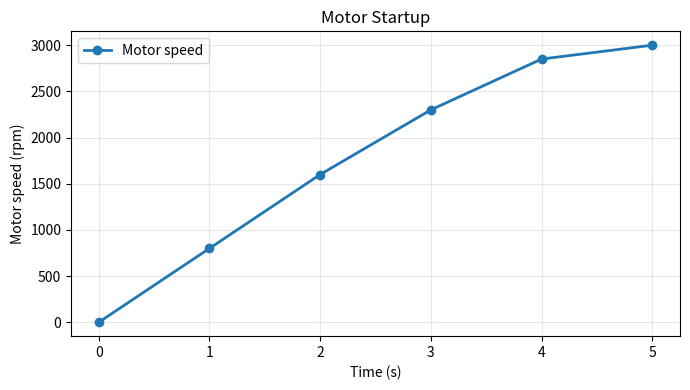
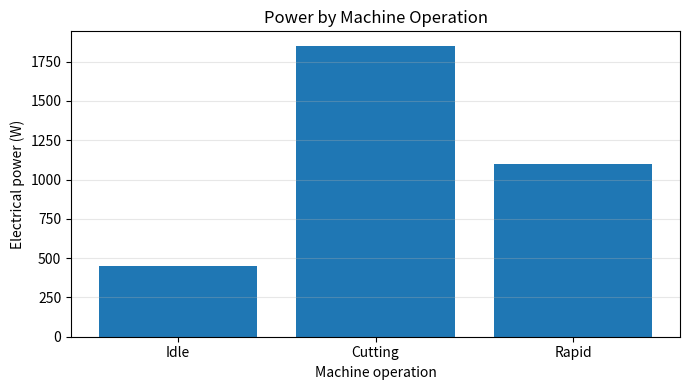
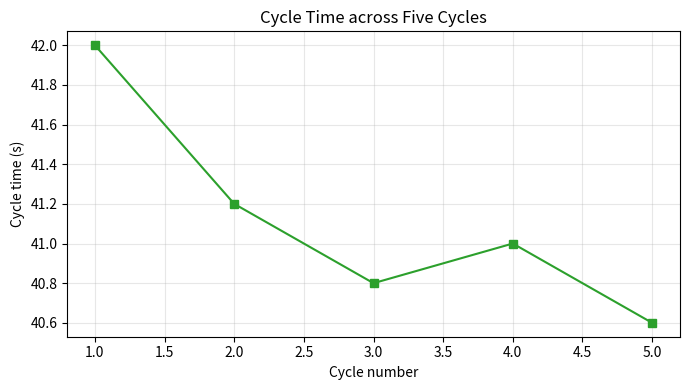

Write the Python code that produced these figures, in order.
# Full-line comment: convert rotation speed to cycles per second.
example_speed_rpm = 1_800  # Inline comment: hypothetical operating point.
example_speed_hz = example_speed_rpm / 60
print("Rotation rate:", example_speed_hz, "Hz")


def convert_mm_min_to_mm_s(feed_rate_mm_min):
    '''Return feed rate converted from mm/min to mm/s.'''
    # Divide by 60 because one minute contains 60 seconds.
    return feed_rate_mm_min / 60


print("Feed rate:", convert_mm_min_to_mm_s(300.0), "mm/s")

# Predict the output, then run the cell.
print("Engineering data practice")

machine_name = "CNC Mill"
spindle_speed_rpm = 7_500
feed_rate_mm_min = 420.0
is_running = True

print(machine_name, type(machine_name))
print(spindle_speed_rpm, type(spindle_speed_rpm))
print(feed_rate_mm_min, type(feed_rate_mm_min))
print(is_running, type(is_running))

# TRY IT: Change each value and rerun the cell.
sensor_name = "Motor temperature"
measurement_value = 68.5
measurement_unit = "°C"
is_valid = True

print(sensor_name)
print(measurement_value, measurement_unit)
print("Valid measurement:", is_valid)

# Convert text to numerical values before calculating.
speed_text = "3600"
duration_text = "2.5"

speed_rpm = int(speed_text)
duration_s = float(duration_text)

print(speed_rpm, type(speed_rpm))
print(duration_s, type(duration_s))
print("Speed text for a label:", str(speed_rpm) + " rpm")

# TRY IT Problem Set A
# Write your solutions below each prompt. This starter cell runs as provided.

# 1. Create and inspect four variables.

# 2. Convert the two strings and multiply the results.
speed_text_A = "1250"
duration_text_A = "3.75"

# 3. Calculate an integer sample count.
sampling_rate_A_hz = 2_400
duration_A_s = 2.5

# 4. Convert degrees Celsius to degrees Fahrenheit.
temperature_A_C = 80.0

# Calculate sample count and acquisition size.
sampling_rate_hz = 2_000
duration_s = 1.5
channel_count = 3

samples_per_channel = int(sampling_rate_hz * duration_s)
total_values = samples_per_channel * channel_count

print("Samples per channel:", samples_per_channel)
print("Total values:", total_values)

# Compare division, integer division, and remainder.
parts_available = 23
parts_per_box = 5

exact_box_count = parts_available / parts_per_box
full_boxes = parts_available // parts_per_box
remaining_parts = parts_available % parts_per_box

print("Exact quotient:", exact_box_count)
print("Full boxes:", full_boxes)
print("Remaining parts:", remaining_parts)

# TRY IT: Change the diameter or speed and rerun the calculation.
import math

tool_diameter_mm = 12.0
spindle_speed_rpm = 6_000
surface_speed_m_min = math.pi * tool_diameter_mm * spindle_speed_rpm / 1_000

print("Surface speed:", round(surface_speed_m_min, 1), "m/min")

# Build a readable status message with an f-string.
machine_id = "MILL-02"
load_percent = 73.456
status_message = f"{machine_id}: spindle load = {load_percent:.1f}%"

print(status_message)
print("Uppercase:", machine_id.upper())
print("Starts with MILL:", machine_id.startswith("MILL"))

# TRY IT: Create a formatted summary for this measurement.
location = "Bearing A"
temperature_C = 64.238

# Modify the message to display temperature with two decimal places.
summary = f"{location}: temperature = {temperature_C:.1f} °C"
print(summary)

# Evaluate individual and combined conditions.
temperature_C = 72.0
warning_limit_C = 80.0
sensor_connected = True

below_limit = temperature_C < warning_limit_C
measurement_usable = sensor_connected and below_limit

print("Below limit:", below_limit)
print("Measurement usable:", measurement_usable)

# Classify a pump pressure using if, elif, and else.
pressure_kPa = 245

if pressure_kPa < 200:
    pressure_state = "low"
elif pressure_kPa <= 300:
    pressure_state = "within operating range"
else:
    pressure_state = "high"

print("Pressure state:", pressure_state)

# TRY IT: Change vibration_mm_s to test all three branches.
vibration_mm_s = 3.2

if vibration_mm_s < 2.0:
    vibration_category = "low"
elif vibration_mm_s < 5.0:
    vibration_category = "moderate"
else:
    vibration_category = "high"

print("Vibration category:", vibration_category)

# Select and modify items in a list.
process_steps = ["Load", "Align", "Machine", "Inspect"]

print("First step:", process_steps[0])
print("Last step:", process_steps[-1])
print("Middle steps:", process_steps[1:3])
print("First two steps:", process_steps[:2])
print("Number of steps:", len(process_steps))

updated_steps = process_steps.copy()
updated_steps.append("Unload")
updated_steps[1] = "Verify alignment"

print("Original:", process_steps)
print("Updated:", updated_steps)

# Use built-in functions with a short measurement list.
motor_current_A = [4.8, 5.1, 5.0, 5.4, 5.2]

print("Minimum:", min(motor_current_A), "A")
print("Maximum:", max(motor_current_A), "A")
print("Total:", sum(motor_current_A), "A")
print("Mean:", sum(motor_current_A) / len(motor_current_A), "A")

# TRY IT: Predict each result before running the cell.
temperatures_C = [21.0, 23.5, 26.0, 28.5, 31.0, 33.5]

first_temperature = temperatures_C[0]
last_temperature = temperatures_C[-1]
middle_temperatures = temperatures_C[2:5]
every_second_temperature = temperatures_C[::2]

print(first_temperature)
print(last_temperature)
print(middle_temperatures)
print(every_second_temperature)

# Store and select components of a 3D displacement vector.
displacement_mm = [0.12, -0.04, 0.08]  # [x, y, z]

x_displacement_mm = displacement_mm[0]
z_displacement_mm = displacement_mm[2]

print("Displacement [x, y, z] (mm):", displacement_mm)
print("x component:", x_displacement_mm, "mm")
print("z component:", z_displacement_mm, "mm")

# Treat each inner list as one row of a small table.
table_columns = ["Speed (rpm)", "Torque (N·m)", "Power (W)"]
motor_table = [
    [1_000, 2.0, 210],
    [1_500, 2.4, 377],
    [2_000, 2.7, 565],
]

print("Columns:", table_columns)
print("Second row:", motor_table[1])
print("Torque in the second row:", motor_table[1][1], "N·m")
print("Power in the last row:", motor_table[-1][2], "W")

# TRY IT Problem Set B
force_channels_B = ["Fx", "Fy", "Fz", "Ax", "Ay", "Az"]
speed_B_rpm = [1_000, 1_250, 1_500, 1_750, 2_000]
bearing_table_B = [
    [0, 45.2],
    [1, 53.8],
    [2, 58.7],
]

# 1. Select list items and a slice.

# 2. Copy the channel list and append one item.

# 3. Calculate the speed range.

# 4. Select a row and one table value.

# 5. Calculate the mean temperature.

# Access, add, and update experiment metadata.
test_config = {
    "machine": "Lathe 1",
    "material": "Steel",
    "speed_rpm": 1_200,
    "coolant_on": True,
}

print("Machine:", test_config["machine"])
print("Operator:", test_config.get("operator", "not recorded"))

test_config["operator"] = "Student A"
test_config["speed_rpm"] = 1_350

print("Updated configuration:", test_config)

# TRY IT: Add a unit and update the threshold.
sensor_metadata = {
    "name": "Motor current",
    "unit": "A",
    "warning_threshold": 8.0,
}

sensor_metadata["location"] = "Spindle motor"
sensor_metadata["warning_threshold"] = 8.5

print(sensor_metadata)

# Repeat an action for each sensor.
sensors = ["Force", "Vibration", "Temperature"]

for sensor in sensors:
    print("Checking:", sensor)

print("Check complete")

# Use range and enumerate for numbered output.
for cut_number in range(1, 4):
    print("Processing cut", cut_number)

for index, sensor in enumerate(sensors, start=1):
    print(index, sensor)

# Pair related lists with zip.
time_s = [0, 1, 2, 3]
pressure_kPa = [101, 118, 133, 141]

for time_value, pressure_value in zip(time_s, pressure_kPa):
    print(f"t = {time_value} s, pressure = {pressure_value} kPa")

# TRY IT: Count measurements that meet or exceed the limit.
temperature_C = [62, 68, 75, 81, 78]
warning_limit_C = 75
warning_count = 0

for value in temperature_C:
    if value >= warning_limit_C:
        warning_count = warning_count + 1

print("Measurements at or above the limit:", warning_count)

# Define and call a unit-conversion function.
def rpm_to_hz(speed_rpm):
    '''Return rotation rate in cycles per second.'''
    return speed_rpm / 60


rotation_rate_hz = rpm_to_hz(3_600)
print("Rotation rate:", rotation_rate_hz, "Hz")

# A function can use more than one parameter.
def calculate_mean(values):
    '''Return the arithmetic mean of a nonempty list.'''
    return sum(values) / len(values)


current_measurements_A = [5.2, 5.5, 5.4, 5.7]
mean_current_A = calculate_mean(current_measurements_A)
print("Mean current:", round(mean_current_A, 2), "A")

# TRY IT: Modify the function to use a different threshold.
def classify_temperature(temperature_C, warning_limit_C=80.0):
    '''Classify one temperature using a course-example threshold.'''
    if temperature_C >= warning_limit_C:
        return "warning"
    return "normal"


print(classify_temperature(76.0))
print(classify_temperature(84.0))
print(classify_temperature(76.0, warning_limit_C=75.0))

# TRY IT Problem Set C
sensor_C = {"name": "Motor current", "unit": "A"}
load_C_percent = 86
current_C_A = [5.5, 5.9, 6.4, 5.8, 6.2]
quality_C_percent = [92, 96, 98, 91, 95]

# 1. Access and update the dictionary.

# 2. Classify the load with if/else.

# 3. Print current values greater than 6.0 A.

# 4. Count quality values at or above 95.

# 5. Define and call calculate_power().

# 6. Define and call a function that returns a maximum and its index.

# Create a line plot from two Python lists.
import matplotlib.pyplot as plt

time_s = [0, 1, 2, 3, 4, 5]
motor_speed_rpm = [0, 800, 1_600, 2_300, 2_850, 3_000]

fig, ax = plt.subplots(figsize=(7, 4))
ax.plot(time_s, motor_speed_rpm, marker="o", linewidth=2, label="Motor speed")
ax.set_xlabel("Time (s)")
ax.set_ylabel("Motor speed (rpm)")
ax.set_title("Motor Startup")
ax.grid(True, alpha=0.3)
ax.legend()
fig.tight_layout()
plt.show()

# Compare categories with a bar chart.
operation = ["Idle", "Cutting", "Rapid"]
power_W = [450, 1_850, 1_100]

fig, ax = plt.subplots(figsize=(7, 4))
ax.bar(operation, power_W, color="tab:blue")
ax.set_xlabel("Machine operation")
ax.set_ylabel("Electrical power (W)")
ax.set_title("Power by Machine Operation")
ax.grid(True, axis="y", alpha=0.3)
fig.tight_layout()
plt.show()

# TRY IT: Change the marker, color, title, or data values.
cycle_number = [1, 2, 3, 4, 5]
cycle_time_s = [42.0, 41.2, 40.8, 41.0, 40.6]

fig, ax = plt.subplots(figsize=(7, 4))
ax.plot(cycle_number, cycle_time_s, marker="s", color="tab:green")
ax.set_xlabel("Cycle number")
ax.set_ylabel("Cycle time (s)")
ax.set_title("Cycle Time across Five Cycles")
ax.grid(True, alpha=0.3)
fig.tight_layout()
plt.show()

# TRY IT Problem Set D
speed_D_rpm = [500, 1_000, 1_500, 2_000]
torque_D_Nm = [8.2, 7.8, 7.1, 6.3]

production_line_D = ["Line 1", "Line 2", "Line 3"]
defect_count_D = [4, 7, 3]

time_D_min = [0, 2, 4, 6, 8]
temperature_1_D_C = [22, 29, 35, 40, 44]
temperature_2_D_C = [22, 27, 32, 36, 39]

# 1. Create the torque-versus-speed line plot.

# 2. Create the defect-count bar chart.

# 3. Plot both temperature lists with a legend.

# Analyze a short set of pump measurements.
pump = {
    "name": "Pump P-04",
    "pressure_limit_kPa": 300,
}

# Each row contains [time_s, pressure_kPa].
pump_measurements = [
    [0, 220],
    [1, 248],
    [2, 276],
    [3, 305],
    [4, 318],
]

def is_pressure_warning(pressure_kPa, limit_kPa):
    '''Return True when pressure is above the course-example limit.'''
    return pressure_kPa > limit_kPa


warning_times_s = []

for row in pump_measurements:
    time_value_s = row[0]
    pressure_value_kPa = row[1]
    if is_pressure_warning(pressure_value_kPa, pump["pressure_limit_kPa"]):
        warning_times_s.append(time_value_s)

print(f"{pump['name']} pressure limit: {pump['pressure_limit_kPa']} kPa")
print("Warning times (s):", warning_times_s)
print("Number of warnings:", len(warning_times_s))

# TRY IT: Write your extension here.
# The starter notebook remains runnable because comments do not execute.
